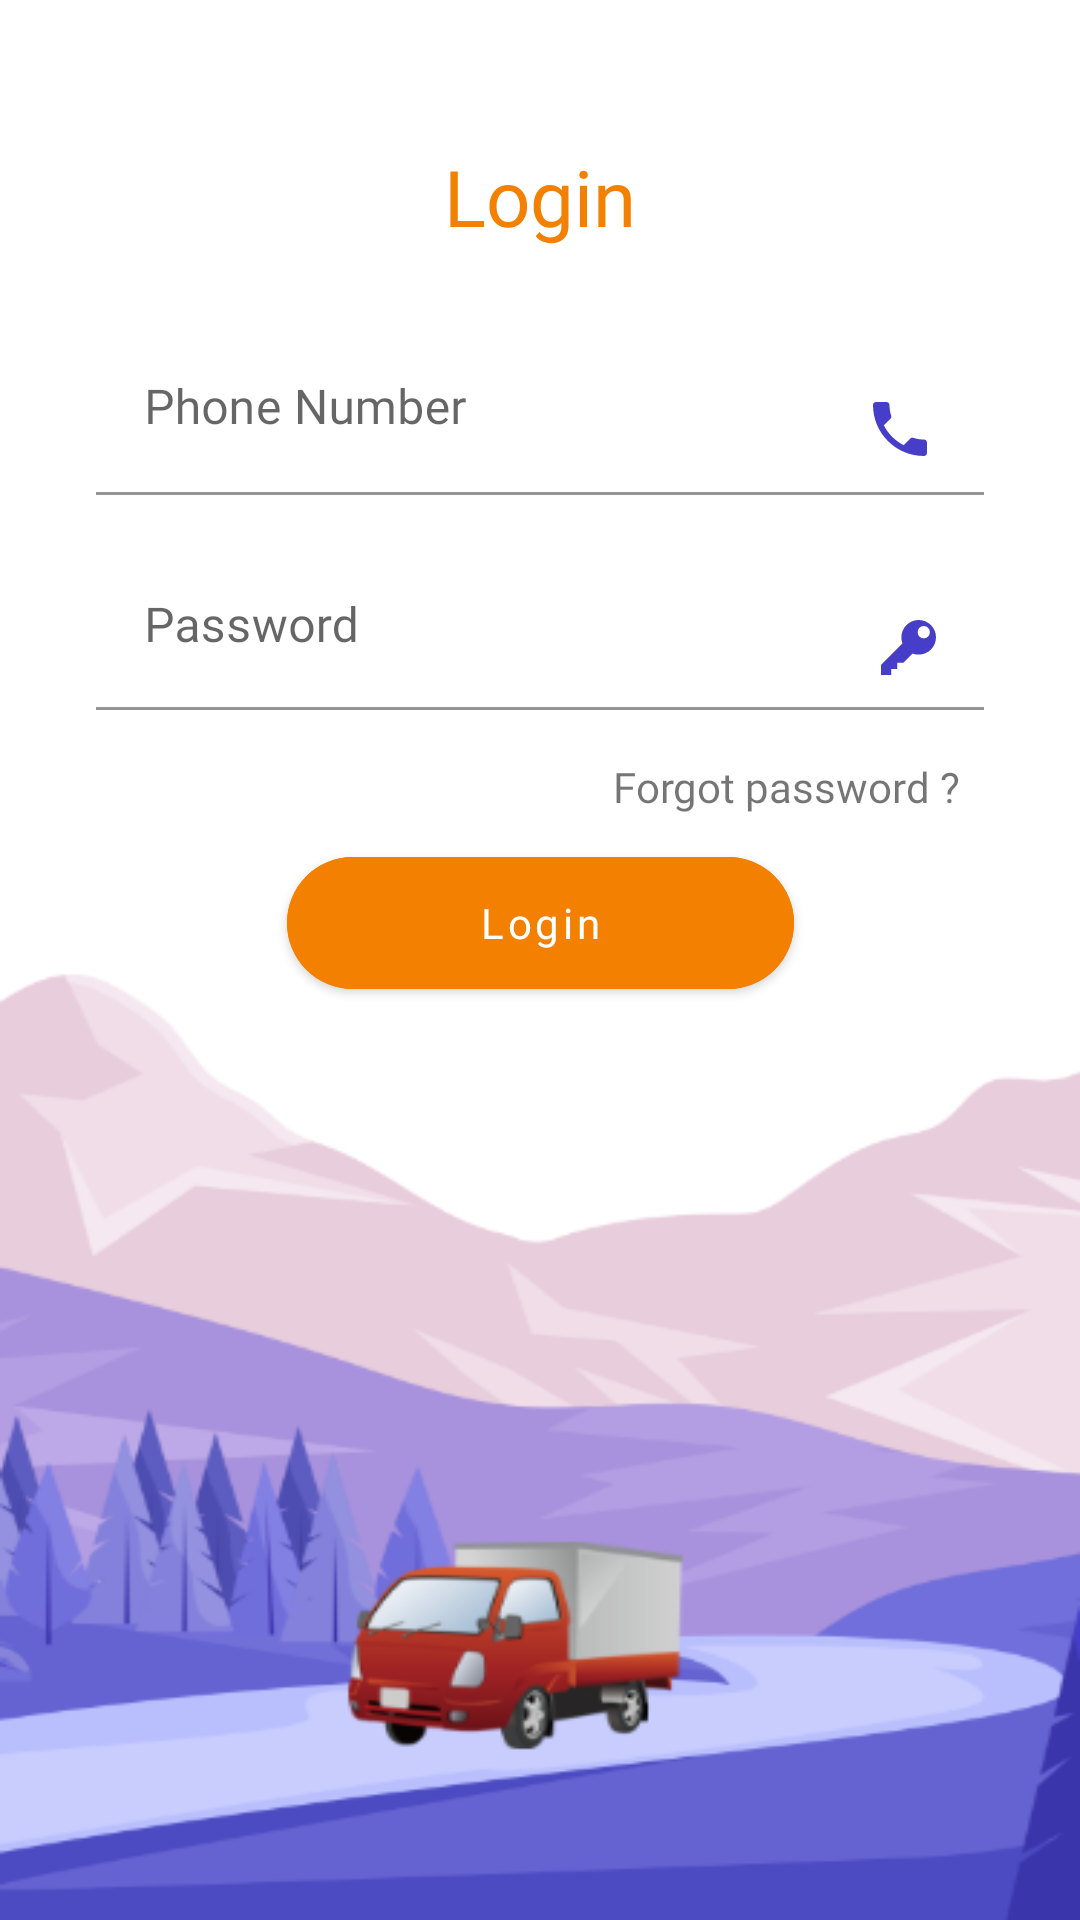

Layout XML and referenced resources for this Android screen:
<!-- AndroidManifest.xml: application theme AppTheme -->
<!-- res/layout/fragment_login.xml -->
<RelativeLayout xmlns:android="http://schemas.android.com/apk/res/android"
    xmlns:app="http://schemas.android.com/apk/res-auto"
    xmlns:tools="http://schemas.android.com/tools"
    android:layout_width="match_parent"
    android:layout_height="match_parent"
    tools:context="com.example.amazondelievery.ui.credential.LoginFragment">

    <androidx.appcompat.widget.AppCompatImageView
        android:layout_width="match_parent"
        android:layout_height="500dp"
        android:layout_below="@id/nsvHolder"
        android:layout_alignParentBottom="true"
        android:layout_marginTop="-128dp"
        android:scaleType="fitXY"
        android:src="@drawable/login_bg" />

    <androidx.core.widget.NestedScrollView
        android:id="@+id/nsvHolder"
        android:layout_width="match_parent"
        android:layout_height="wrap_content">

        <androidx.constraintlayout.widget.ConstraintLayout
            android:layout_width="match_parent"
            android:layout_height="wrap_content"
            android:layout_margin="@dimen/spacing_small"
            android:padding="@dimen/spacing_normal">

            <androidx.appcompat.widget.AppCompatTextView
                android:id="@+id/tvLogin"
                style="@style/CredentialTitleTextView"
                android:layout_marginTop="@dimen/spacing_medium"
                android:text="@string/label_login"
                app:layout_constraintEnd_toEndOf="parent"
                app:layout_constraintStart_toStartOf="parent"
                app:layout_constraintTop_toTopOf="parent" />

            <com.google.android.material.textfield.TextInputLayout
                android:id="@+id/tilEmail"
                style="@style/LoginTextInput"
                android:layout_marginTop="@dimen/spacing_medium"
                android:paddingBottom="@dimen/spacing_normal"
                app:layout_constraintStart_toStartOf="parent"
                app:layout_constraintTop_toBottomOf="@+id/tvLogin">

                <androidx.appcompat.widget.AppCompatEditText
                    android:id="@+id/etEmail"
                    android:inputType="phone"
                    style="@style/LoginEditText"
                    android:layout_marginStart="@dimen/spacing_small"
                    android:layout_marginEnd="@dimen/spacing_small"
                    android:background="@color/transparent"
                    android:drawableEnd="@drawable/icon_phone"
                    android:hint="@string/label_phone_number" />

            </com.google.android.material.textfield.TextInputLayout>

            <com.google.android.material.textfield.TextInputLayout
                android:id="@+id/tilPassword"
                style="@style/LoginTextInput"
                android:paddingBottom="@dimen/spacing_normal"
                app:layout_constraintStart_toStartOf="parent"
                app:layout_constraintTop_toBottomOf="@+id/tilEmail">

                <androidx.appcompat.widget.AppCompatEditText
                    android:id="@+id/etPassword"
                    style="@style/LoginEditText"
                    android:layout_marginStart="@dimen/spacing_small"
                    android:layout_marginEnd="@dimen/spacing_small"
                    android:background="@color/transparent"
                    android:drawableEnd="@drawable/icon_key"
                    android:hint="@string/label_password"
                    android:imeOptions="actionDone"
                    android:inputType="textPassword" />

            </com.google.android.material.textfield.TextInputLayout>

            <androidx.appcompat.widget.AppCompatTextView
                android:id="@+id/tvForgotPassword"
                android:layout_width="wrap_content"
                android:layout_height="wrap_content"
                android:layout_marginEnd="@dimen/spacing_normal"
                android:fontFamily="@font/poppins_semibold"
                android:text="@string/action_forgot_password"
                app:layout_constraintEnd_toEndOf="parent"
                app:layout_constraintTop_toBottomOf="@id/tilPassword" />

            <com.google.android.material.button.MaterialButton
                android:id="@+id/btnLogin"
                style="@style/CircularButton"
                android:text="@string/label_login"
                app:cornerRadius="@dimen/spacing_medium"
                app:layout_constraintEnd_toEndOf="parent"
                app:layout_constraintStart_toStartOf="parent"
                app:layout_constraintTop_toBottomOf="@id/tvForgotPassword" />

        </androidx.constraintlayout.widget.ConstraintLayout>
    </androidx.core.widget.NestedScrollView>

    <ProgressBar
        android:id="@+id/pbLogin"
        android:layout_width="wrap_content"
        android:layout_height="wrap_content"
        android:indeterminateTint="@color/white"
        android:layout_centerInParent="true"
        android:visibility="gone"/>

</RelativeLayout>
<!-- resources referenced by this layout -->
<resources>
  <color name="transparent">#00FFFFFF</color>
  <color name="white">#FFFFFF</color>
  <dimen name="spacing_medium">24dp</dimen>
  <dimen name="spacing_normal">16dp</dimen>
  <dimen name="spacing_small">8dp</dimen>
  <!-- drawable icon_key (drawable) -->
  <vector xmlns:android="http://schemas.android.com/apk/res/android"
      android:width="18.403dp"
      android:height="18.403dp"
      android:autoMirrored="true"
      android:viewportWidth="18.403"
      android:viewportHeight="18.403">
      <path
          android:fillColor="#463ec9"
          android:pathData="M12.609,0A5.789,5.789 0,0 0,6.816 5.793a7.139,7.139 0,0 0,0.341 2.045L0,14.995L0,18.4L3.408,18.4L3.408,16.358L5.453,16.358L5.453,14.313L7.5,14.313l3.067,-3.067a6.426,6.426 0,0 0,2.045 0.341A5.793,5.793 0,0 0,12.609 0ZM14.309,6.134a2.008,2.008 0,0 1,-2.045 -2.045,2.045 2.045,0 1,1 4.089,0A2.008,2.008 0,0 1,14.313 6.134Z" />
  </vector>
  <string name="action_forgot_password">Forgot password ?</string>
  <string name="label_login">Login</string>
  <string name="label_password">Password</string>
  <string name="label_phone_number">Phone Number</string>
  <style name="CredentialTitleTextView">
          <item name="android:layout_width">wrap_content</item>
          <item name="android:layout_height">wrap_content</item>
          <item name="android:gravity">center</item>
          <item name="android:layout_gravity">center</item>
          <item name="android:fontFamily">@font/poppins_bold</item>
          <item name="android:textSize">@dimen/size_26</item>
          <item name="android:textColor">@color/colorAccent</item>
      </style>
  <style name="LoginEditText">
          <item name="android:layout_width">match_parent</item>
          <item name="android:layout_height">wrap_content</item>
          <item name="android:textColor">@color/black</item>
          <item name="android:fontFamily">@font/poppins</item>
          <item name="android:imeOptions">actionNext</item>
          <item name="android:inputType">text</item>
          <item name="android:background">@drawable/edit_text_background</item>
      </style>
  <style name="LoginTextInput">
          <item name="android:paddingBottom">@dimen/spacing_small</item>
          <item name="android:layout_width">match_parent</item>
          <item name="android:layout_height">wrap_content</item>
      </style>
  <style name="AppTheme" parent="Theme.MaterialComponents.Light.NoActionBar">
          
          <item name="colorPrimary">@color/colorPrimary</item>
          <item name="colorPrimaryDark">@color/colorPrimaryDark</item>
          <item name="colorAccent">@color/colorAccent</item>
      </style>
  <dimen name="spacing_extra_large">64dp</dimen>
  <color name="colorAccent">#F38000</color>
  <dimen name="size_26">26sp</dimen>
  <color name="black">#000000</color>
  <!-- drawable edit_text_background (drawable) -->
  <?xml version="1.0" encoding="utf-8"?>
  <shape xmlns:android="http://schemas.android.com/apk/res/android"
      android:shape="rectangle">
  
      <corners android:radius="@dimen/spacing_tiny" />
  
      <stroke
          android:width="1dp"
          android:color="@color/colorBorder" />
  
  </shape>
  <color name="colorPrimary">#000000</color>
  <color name="colorPrimaryDark">#FFFFFF</color>
  <dimen name="spacing_tiny">4dp</dimen>
  <color name="colorBorder">#BCBCBC</color>
</resources>
